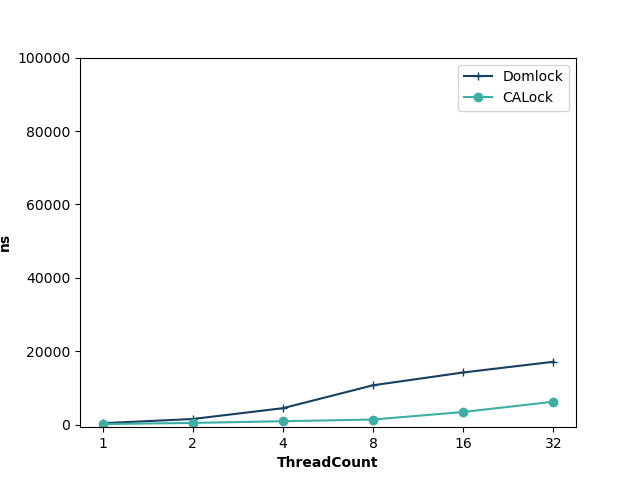

The table this chart was drawn from, first rows:
ThreadCount, Domlock, CALock
1, 409, 169
2, 1552, 488
4, 4498, 946
8, 10742, 1413
16, 14227, 3467
32, 17150, 6270
